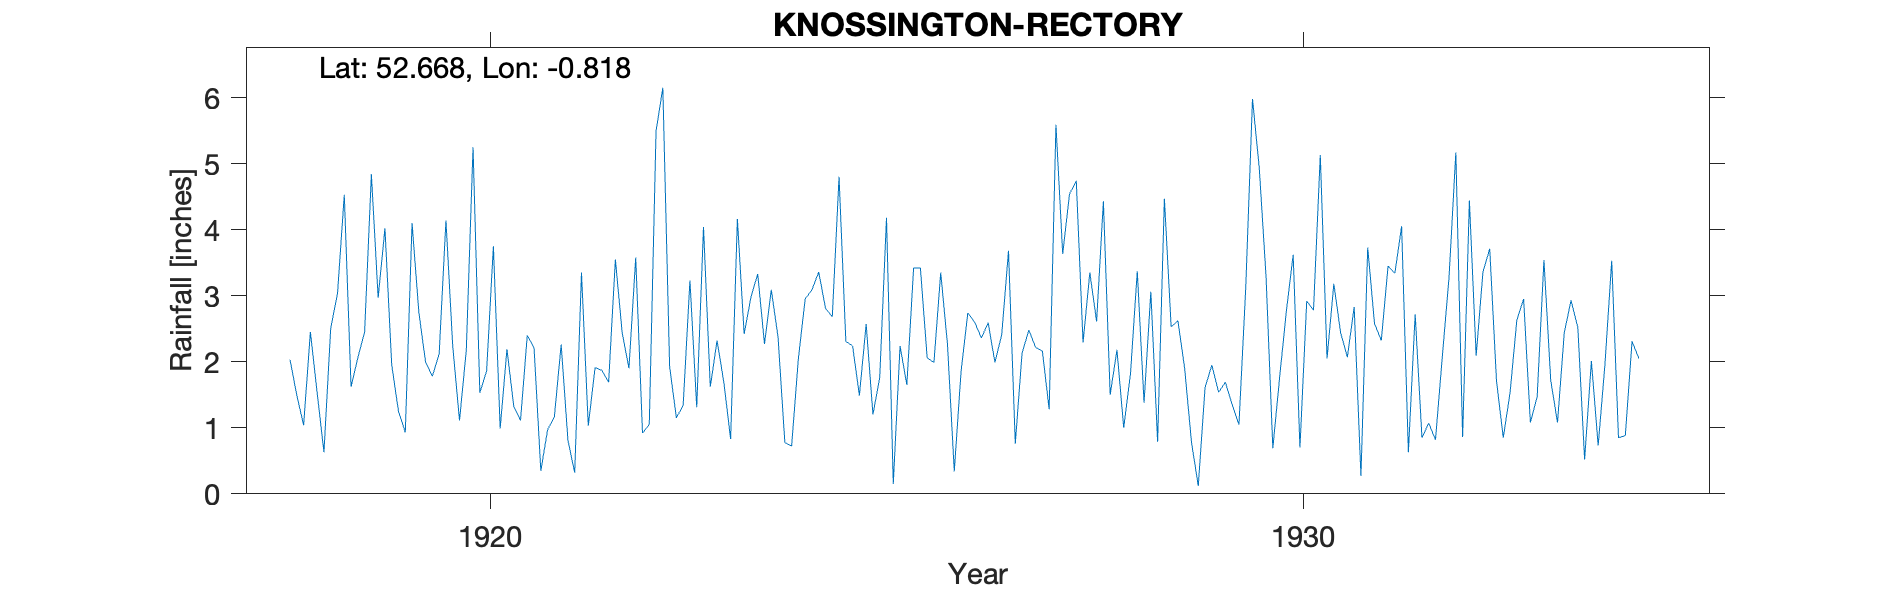

Data behind this chart, as committed beside it:
KNOSSINGTON-RECTORY, , , , , , , , , , , , , , , , , , , , , , , 
Grid ref, SK800085, Long, -0.8184, Lat, 52.67, Elevation, 580, ft, , , , , , , , , , , , , , , 
Station no, 2495, , , , , , , , , , , , , , , , , , , , , , 
, 1910, 1911, 1912, 1913, 1914, 1915, 1916, 1917, 1918, 1919, 1920, 1921, 1922, 1923, 1924, 1925, 1926, 1927, 1928, 1929, 1930, 1931, 1932
January, , , , , , , , , 2.03, 4.84, 2.24, 2.21, 3.55, 1.31, 2.37, 1.49, 3.35, 2.13, 4.43, 1.89, 3.29, 2.07, 1.07
February, , , , , , , , , 1.49, 2.97, 1.11, 0.35, 2.44, 4.04, 0.78, 2.57, 2.26, 2.48, 1.5, 0.78, 0.69, 2.83, 0.82
March, , , , , , , , , 1.04, 4.02, 2.17, 0.97, 1.9, 1.62, 0.72, 1.2, 0.34, 2.22, 2.18, 0.12, 1.76, 0.27, 2.07
April, , , , , , , , , 2.45, 1.95, 5.25, 1.17, 3.58, 2.32, 2.05, 1.76, 1.85, 2.16, 1, 1.61, 2.77, 3.73, 3.28
May, , , , , , , , , 1.53, 1.25, 1.53, 2.26, 0.92, 1.69, 2.95, 4.18, 2.74, 1.28, 1.82, 1.95, 3.62, 2.58, 5.17
June, , , , , , , , , 0.63, 0.93, 1.86, 0.81, 1.05, 0.83, 3.09, 0.15, 2.6, 5.59, 3.37, 1.54, 0.7, 2.32, 0.86
July, , , , , , , , , 2.51, 4.1, 3.75, 0.32, 5.49, 4.16, 3.36, 2.24, 2.36, 3.63, 1.38, 1.69, 2.92, 3.45, 4.44
August, , , , , , , , , 3.03, 2.75, 0.99, 3.35, 6.15, 2.42, 2.81, 1.65, 2.59, 4.54, 3.06, 1.35, 2.78, 3.34, 2.09
September, , , , , , , , , 4.53, 1.99, 2.19, 1.03, 1.93, 2.98, 2.68, 3.42, 1.99, 4.74, 0.79, 1.05, 5.13, 4.05, 3.36
October, , , , , , , , , 1.62, 1.78, 1.33, 1.91, 1.15, 3.33, 4.8, 3.42, 2.41, 2.29, 4.47, 3.11, 2.05, 0.63, 3.71
November, , , , , , , , , 2.06, 2.12, 1.11, 1.87, 1.34, 2.27, 2.31, 2.06, 3.68, 3.35, 2.53, 5.98, 3.18, 2.72, 1.71
December, , , , , , , , , 2.45, 4.14, 2.4, 1.69, 3.23, 3.09, 2.24, 1.99, 0.76, 2.61, 2.62, 4.93, 2.44, 0.85, 0.85
Total, , , , , , , , , 25.37, 32.84, 25.93, 17.94, 32.73, 30.06, 30.16, 26.13, 26.93, 37.02, 29.15, 26, 31.33, 28.84, 29.43
Snow estimates kept, , , , , , , , , , , , , , , , , , , , , , , 
